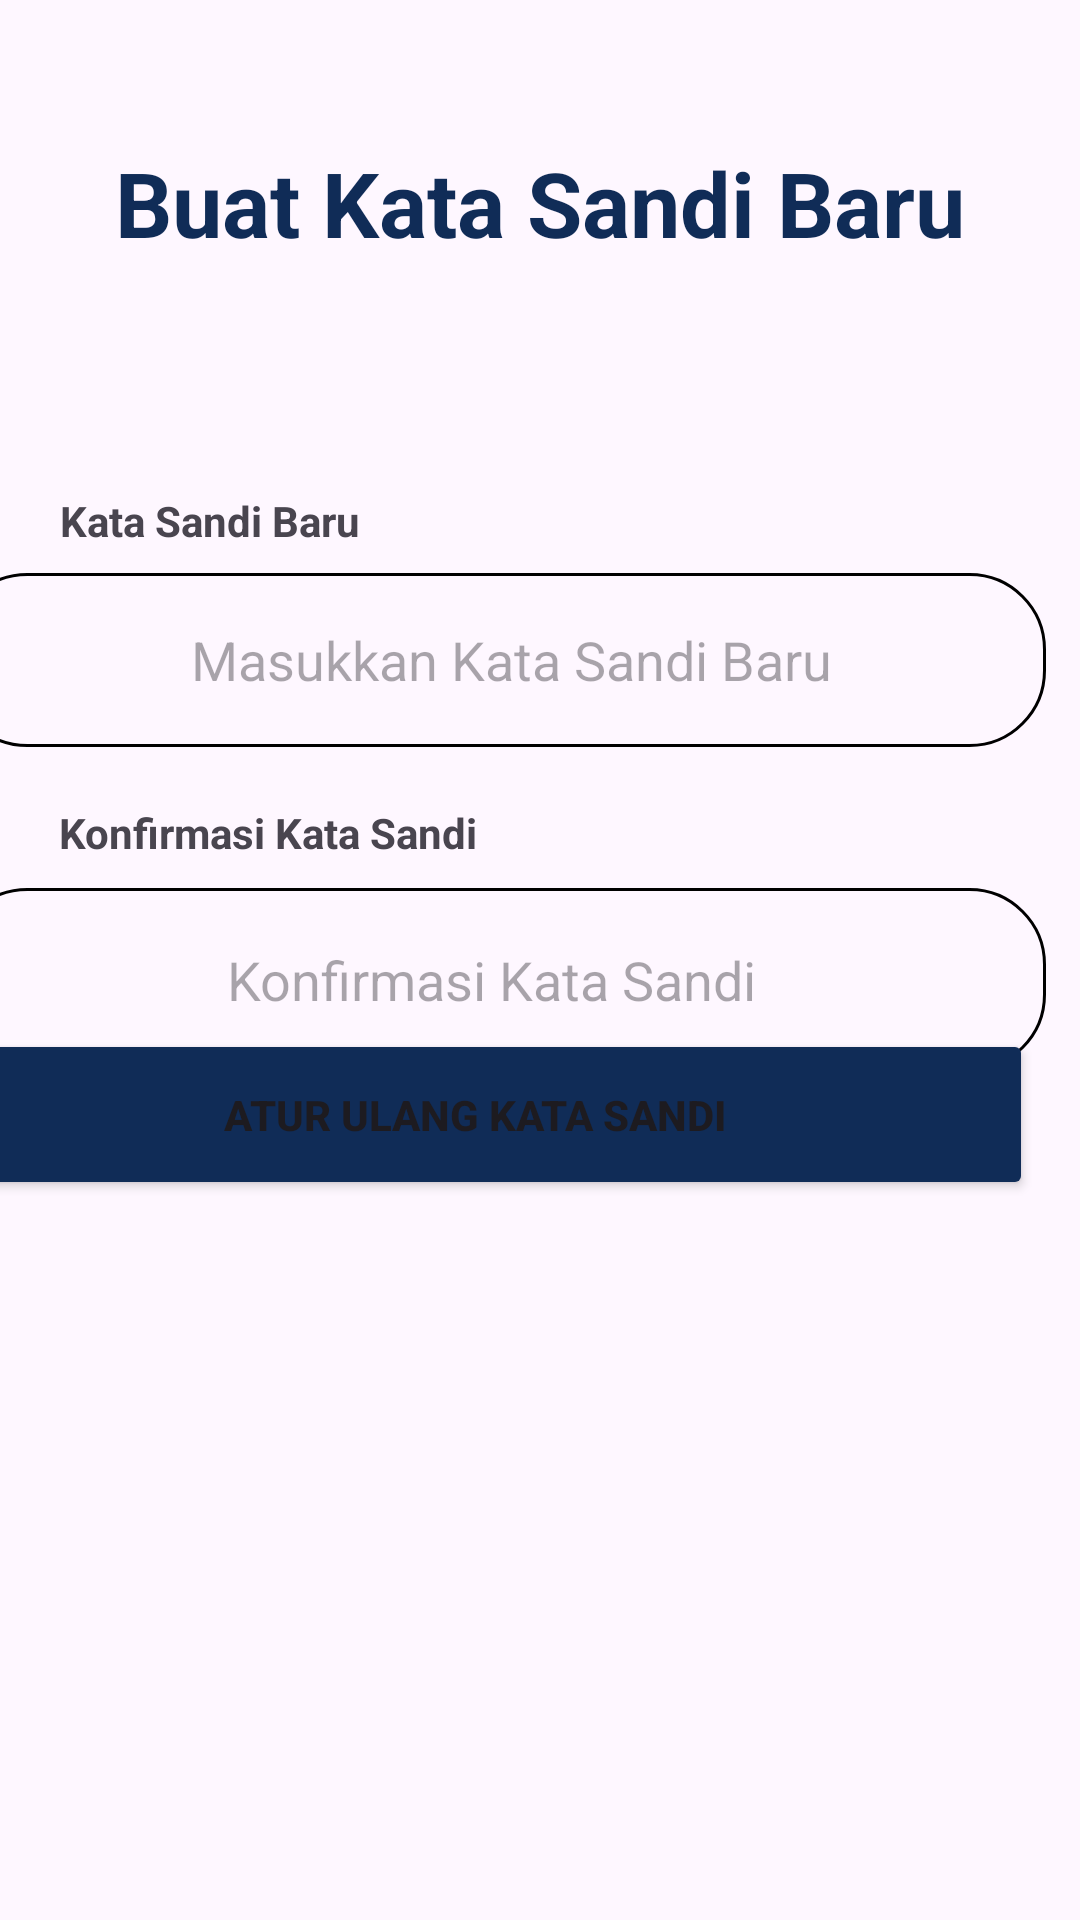

This screen was rendered from an Android layout file. Write that file and the resources it references.
<!-- AndroidManifest.xml: application theme Theme.Kotlin -->
<!-- res/layout/activity_new_ps.xml -->
<?xml version="1.0" encoding="utf-8"?>
<androidx.constraintlayout.widget.ConstraintLayout xmlns:android="http://schemas.android.com/apk/res/android"
    xmlns:app="http://schemas.android.com/apk/res-auto"
    xmlns:tools="http://schemas.android.com/tools"
    android:layout_width="match_parent"
    android:layout_height="match_parent"
    tools:context=".NewPsActivity">


    <TextView
        android:id="@+id/txT_login"
        android:layout_width="wrap_content"
        android:layout_height="wrap_content"
        android:text="Buat Kata Sandi Baru"
        android:textAlignment="center"
        android:textColor="@color/Fragment3"
        android:textSize="30sp"
        android:textStyle="bold"
        app:layout_constraintBottom_toBottomOf="parent"
        app:layout_constraintEnd_toEndOf="parent"
        app:layout_constraintStart_toStartOf="parent"
        app:layout_constraintTop_toTopOf="parent"
        app:layout_constraintVertical_bias="0.079" />

    <TextView
        android:id="@+id/textView2"
        android:layout_width="362dp"
        android:layout_height="40dp"
        android:layout_marginBottom="584dp"
        android:text="Kata sandi anda harus unik dari kata sandi yang anda gunakan sebelumnya"
        android:textStyle="bold"
        app:layout_constraintBottom_toBottomOf="parent"
        app:layout_constraintEnd_toEndOf="parent"
        app:layout_constraintHorizontal_bias="0.489"
        app:layout_constraintStart_toStartOf="parent"
        app:layout_constraintTop_toBottomOf="@+id/txT_login"
        app:layout_constraintVertical_bias="1.0" />


    <TextView
        android:id="@+id/txT_password"
        android:layout_width="wrap_content"
        android:layout_height="wrap_content"
        android:layout_marginTop="68dp"
        android:text="Kata Sandi Baru"
        android:textStyle="bold"
        app:layout_constraintEnd_toEndOf="parent"
        app:layout_constraintHorizontal_bias="0.077"
        app:layout_constraintStart_toStartOf="parent"
        app:layout_constraintTop_toTopOf="@+id/textView2" />


    <TextView
        android:id="@+id/txT_password2"
        android:layout_width="wrap_content"
        android:layout_height="wrap_content"
        android:layout_marginTop="172dp"
        android:text="Konfirmasi Kata Sandi"
        android:textStyle="bold"
        app:layout_constraintEnd_toEndOf="parent"
        app:layout_constraintHorizontal_bias="0.089"
        app:layout_constraintStart_toStartOf="parent"
        app:layout_constraintTop_toTopOf="@+id/textView2" />

    <EditText
        android:id="@+id/edt_password"
        android:layout_width="365dp"
        android:layout_height="58dp"
        android:layout_marginTop="8dp"
        android:layout_marginEnd="16dp"
        android:background="@drawable/shape"
        android:hint="  Masukkan Kata Sandi Baru"
        android:textAlignment="center"
        app:layout_constraintEnd_toEndOf="parent"
        app:layout_constraintHorizontal_bias="0.8"
        app:layout_constraintStart_toStartOf="parent"
        app:layout_constraintTop_toBottomOf="@+id/txT_password" />

    <EditText
        android:id="@+id/edt_password2"
        android:layout_width="365dp"
        android:layout_height="61dp"
        android:layout_marginTop="28dp"
        android:layout_marginEnd="16dp"
        android:background="@drawable/shape"
        android:hint="Konfirmasi Kata Sandi "
        android:textAlignment="center"
        app:layout_constraintEnd_toEndOf="parent"
        app:layout_constraintHorizontal_bias="0.8"
        app:layout_constraintStart_toStartOf="parent"
        app:layout_constraintTop_toTopOf="@+id/txT_password2" />

    <Button
        android:id="@+id/btn_newps"
        android:layout_width="372dp"
        android:layout_height="57dp"
        android:layout_marginEnd="16dp"
        android:layout_marginBottom="240dp"
        android:backgroundTint="@color/Fragment3"
        android:text="ATUR ULANG KATA SANDI"
        android:textStyle="bold"
        app:layout_constraintBottom_toBottomOf="parent"
        app:layout_constraintEnd_toEndOf="parent"
        app:layout_constraintHorizontal_bias="1.0"
        app:layout_constraintStart_toStartOf="parent" />



</androidx.constraintlayout.widget.ConstraintLayout>
<!-- resources referenced by this layout -->
<resources>
  <color name="Fragment3">#102C57</color>
  <!-- drawable shape (drawable) -->
  <?xml version="1.0" encoding="utf-8"?>
  <shape xmlns:android="http://schemas.android.com/apk/res/android"
  
      android:shape="rectangle">
  
      <stroke
          android:width="1dp"/>
  
      <corners
          android:radius="25dp"/>
  
  </shape>
  <style name="Theme.Kotlin" parent="Base.Theme.Kotlin" />
  <style name="Base.Theme.Kotlin" parent="Theme.Material3.DayNight.NoActionBar">
          
          
      </style>
</resources>
